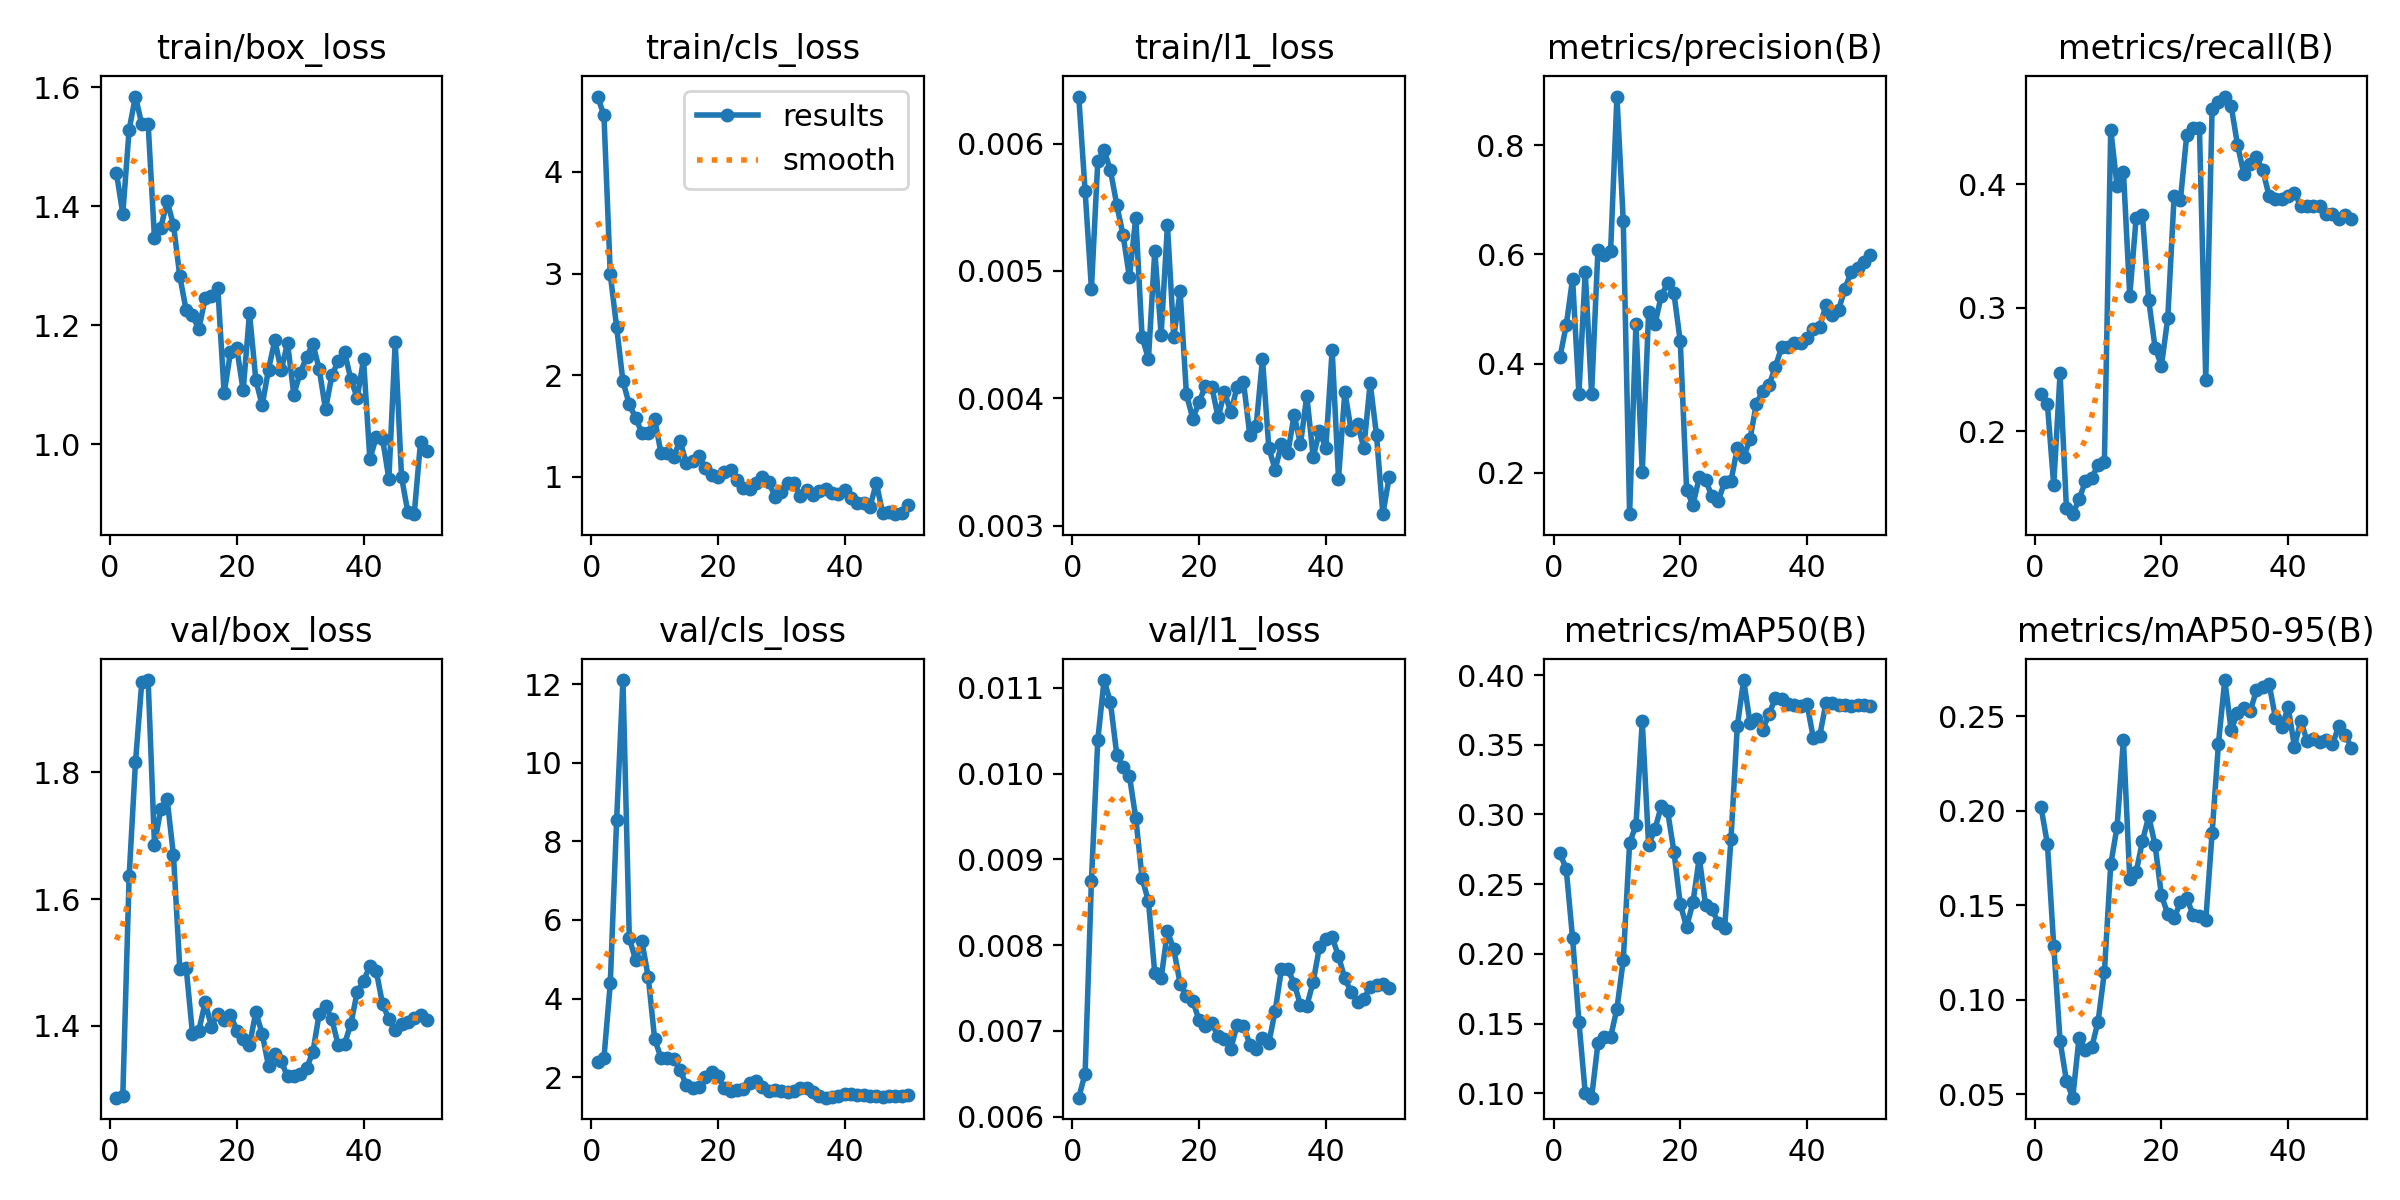

Source data for this figure (header and first rows):
epoch, time, train/box_loss, train/cls_loss, train/l1_loss, metrics/precision(B), metrics/recall(B), metrics/mAP50(B), metrics/mAP50-95(B), val/box_loss, val/cls_loss, val/l1_loss, lr/pg0, lr/pg1, lr/pg2
1, 6.94, 1.456, 4.741, 0.00637, 0.4113, 0.2303, 0.2724, 0.2018, 1.286, 2.391, 0.00622, 0.0002083, 0.0002083, 0.0002083
2, 8.388, 1.387, 4.555, 0.00563, 0.4701, 0.222, 0.2606, 0.1824, 1.289, 2.489, 0.0065, 0.0006126, 0.0006126, 0.0006126
3, 9.611, 1.529, 2.993, 0.00486, 0.5554, 0.1564, 0.2112, 0.1287, 1.636, 4.392, 0.00875, 0.001, 0.001, 0.001
4, 10.94, 1.584, 2.474, 0.00586, 0.3443, 0.2468, 0.1514, 0.07835, 1.816, 8.542, 0.01039, 0.001176, 0.001176, 0.001176
5, 12.76, 1.538, 1.939, 0.00595, 0.5682, 0.1383, 0.1001, 0.05716, 1.943, 12.11, 0.01109, 0.001151, 0.001151, 0.001151
6, 14.02, 1.539, 1.713, 0.00579, 0.3446, 0.133, 0.09686, 0.04823, 1.946, 5.55, 0.01083, 0.001126, 0.001126, 0.001126
7, 15.29, 1.347, 1.581, 0.00552, 0.6078, 0.1451, 0.1358, 0.07992, 1.686, 4.973, 0.01022, 0.001102, 0.001102, 0.001102
8, 17.25, 1.364, 1.431, 0.00528, 0.5986, 0.1596, 0.1402, 0.07341, 1.743, 5.454, 0.01008, 0.001077, 0.001077, 0.001077
9, 19.35, 1.408, 1.436, 0.00495, 0.6056, 0.1622, 0.1402, 0.07488, 1.757, 4.541, 0.00997, 0.001052, 0.001052, 0.001052
10, 20.62, 1.369, 1.571, 0.00542, 0.8892, 0.1729, 0.1606, 0.08851, 1.669, 2.974, 0.00948, 0.001027, 0.001027, 0.001027
11, 21.88, 1.282, 1.235, 0.00448, 0.6608, 0.1755, 0.1954, 0.1147, 1.489, 2.494, 0.00878, 0.001002, 0.001002, 0.001002
12, 23.17, 1.226, 1.234, 0.00431, 0.1239, 0.4442, 0.2793, 0.1716, 1.492, 2.497, 0.00851, 0.0009778, 0.0009778, 0.0009778
13, 24.42, 1.217, 1.198, 0.00516, 0.4721, 0.3984, 0.2924, 0.1915, 1.387, 2.471, 0.00767, 0.000953, 0.000953, 0.000953
14, 25.69, 1.194, 1.356, 0.0045, 0.2009, 0.4102, 0.3668, 0.2376, 1.392, 2.191, 0.00761, 0.0009283, 0.0009283, 0.0009283
15, 26.94, 1.245, 1.134, 0.00536, 0.4947, 0.3098, 0.2781, 0.164, 1.437, 1.8, 0.00816, 0.0009035, 0.0009035, 0.0009035
16, 28.16, 1.249, 1.156, 0.00448, 0.472, 0.3723, 0.2894, 0.1674, 1.398, 1.722, 0.00795, 0.0008787, 0.0008787, 0.0008787
17, 29.88, 1.262, 1.201, 0.00484, 0.524, 0.3749, 0.3059, 0.1839, 1.419, 1.757, 0.00755, 0.000854, 0.000854, 0.000854
18, 32.25, 1.086, 1.088, 0.00403, 0.5473, 0.3059, 0.3023, 0.1971, 1.409, 2.013, 0.00741, 0.0008293, 0.0008293, 0.0008293
19, 33.5, 1.155, 1.019, 0.00384, 0.5284, 0.2676, 0.2734, 0.1818, 1.417, 2.134, 0.00735, 0.0008045, 0.0008045, 0.0008045
20, 34.72, 1.161, 1.001, 0.00397, 0.4404, 0.2531, 0.2355, 0.1552, 1.392, 2.023, 0.00712, 0.0007797, 0.0007797, 0.0007797
21, 35.95, 1.091, 1.051, 0.0041, 0.1681, 0.2916, 0.2193, 0.1455, 1.379, 1.719, 0.00705, 0.000755, 0.000755, 0.000755
22, 37.18, 1.221, 1.064, 0.00409, 0.141, 0.3901, 0.237, 0.1432, 1.369, 1.639, 0.00709, 0.0007302, 0.0007302, 0.0007302
23, 38.49, 1.108, 0.9721, 0.00385, 0.1913, 0.3874, 0.2688, 0.1516, 1.421, 1.683, 0.00694, 0.0007055, 0.0007055, 0.0007055
24, 40.08, 1.066, 0.8943, 0.00405, 0.1867, 0.4401, 0.2349, 0.1538, 1.387, 1.702, 0.00691, 0.0006808, 0.0006808, 0.0006808
25, 41.76, 1.126, 0.885, 0.00389, 0.1566, 0.4454, 0.2321, 0.1449, 1.336, 1.858, 0.00679, 0.000656, 0.000656, 0.000656
26, 43.45, 1.175, 0.9417, 0.00409, 0.1486, 0.4454, 0.2222, 0.1442, 1.355, 1.898, 0.00707, 0.0006312, 0.0006312, 0.0006312
27, 45.31, 1.124, 0.9964, 0.00413, 0.1829, 0.2419, 0.2183, 0.1421, 1.343, 1.761, 0.00706, 0.0006065, 0.0006065, 0.0006065
28, 46.71, 1.171, 0.9514, 0.00371, 0.1843, 0.4609, 0.2821, 0.1881, 1.32, 1.647, 0.00684, 0.0005818, 0.0005818, 0.0005818
29, 47.98, 1.084, 0.8054, 0.00378, 0.2454, 0.4662, 0.3632, 0.2355, 1.32, 1.661, 0.00679, 0.000557, 0.000557, 0.000557
30, 49.27, 1.12, 0.8474, 0.00431, 0.2281, 0.4709, 0.3964, 0.2691, 1.323, 1.657, 0.00692, 0.0005322, 0.0005322, 0.0005322
31, 50.57, 1.147, 0.9436, 0.00361, 0.2611, 0.4636, 0.3659, 0.2427, 1.333, 1.612, 0.00686, 0.0005075, 0.0005075, 0.0005075
32, 51.85, 1.169, 0.9395, 0.00344, 0.3258, 0.4321, 0.3688, 0.2515, 1.358, 1.65, 0.00723, 0.0004827, 0.0004827, 0.0004827
33, 53.17, 1.127, 0.8171, 0.00364, 0.3495, 0.4086, 0.3603, 0.2545, 1.418, 1.733, 0.00772, 0.000458, 0.000458, 0.000458
34, 54.48, 1.059, 0.8709, 0.00357, 0.3599, 0.4166, 0.372, 0.2526, 1.432, 1.725, 0.00772, 0.0004332, 0.0004332, 0.0004332
35, 55.85, 1.116, 0.8207, 0.00387, 0.3937, 0.4219, 0.3832, 0.2636, 1.41, 1.627, 0.00755, 0.0004085, 0.0004085, 0.0004085
36, 57.74, 1.14, 0.8586, 0.00364, 0.4299, 0.4113, 0.3828, 0.2657, 1.369, 1.533, 0.0073, 0.0003837, 0.0003837, 0.0003837
37, 59.35, 1.155, 0.8808, 0.00402, 0.4307, 0.3904, 0.379, 0.2669, 1.371, 1.479, 0.00729, 0.000359, 0.000359, 0.000359
38, 60.67, 1.109, 0.8453, 0.00354, 0.4378, 0.3878, 0.3785, 0.2491, 1.403, 1.486, 0.00757, 0.0003343, 0.0003343, 0.0003343
39, 61.93, 1.079, 0.8363, 0.00374, 0.4371, 0.3878, 0.3778, 0.2441, 1.453, 1.523, 0.00798, 0.0003095, 0.0003095, 0.0003095
40, 63.21, 1.143, 0.8745, 0.00361, 0.4466, 0.3904, 0.3794, 0.2548, 1.47, 1.579, 0.00807, 0.0002848, 0.0002848, 0.0002848
41, 65.94, 0.9755, 0.7908, 0.00438, 0.4633, 0.3931, 0.3549, 0.2339, 1.495, 1.581, 0.00809, 0.00026, 0.00026, 0.00026
42, 67.88, 1.012, 0.7476, 0.00337, 0.4667, 0.3825, 0.3562, 0.2476, 1.487, 1.542, 0.00787, 0.0002352, 0.0002352, 0.0002352
43, 69.29, 1.01, 0.747, 0.00405, 0.5073, 0.3825, 0.38, 0.2369, 1.434, 1.542, 0.00761, 0.0002105, 0.0002105, 0.0002105
44, 71.08, 0.9424, 0.7059, 0.00375, 0.4881, 0.3825, 0.3797, 0.2382, 1.411, 1.529, 0.00745, 0.0001857, 0.0001857, 0.0001857
45, 72.79, 1.172, 0.9403, 0.0038, 0.4988, 0.3825, 0.3784, 0.2365, 1.393, 1.515, 0.00734, 0.000161, 0.000161, 0.000161
46, 74.37, 0.9452, 0.643, 0.00361, 0.5373, 0.3758, 0.3785, 0.2376, 1.402, 1.506, 0.00737, 0.0001363, 0.0001363, 0.0001363
47, 75.64, 0.8861, 0.6585, 0.00412, 0.5686, 0.3758, 0.3779, 0.2354, 1.406, 1.511, 0.00751, 0.0001115, 0.0001115, 0.0001115
48, 76.89, 0.883, 0.6336, 0.00371, 0.5756, 0.3716, 0.3786, 0.2446, 1.413, 1.52, 0.00753, 8.675e-05, 8.675e-05, 8.675e-05
49, 78.22, 1.004, 0.6405, 0.00309, 0.5857, 0.3754, 0.3785, 0.2402, 1.417, 1.529, 0.00754, 6.2e-05, 6.2e-05, 6.2e-05
50, 79.43, 0.9896, 0.7208, 0.00338, 0.5995, 0.3717, 0.3779, 0.2333, 1.409, 1.558, 0.0075, 3.725e-05, 3.725e-05, 3.725e-05
